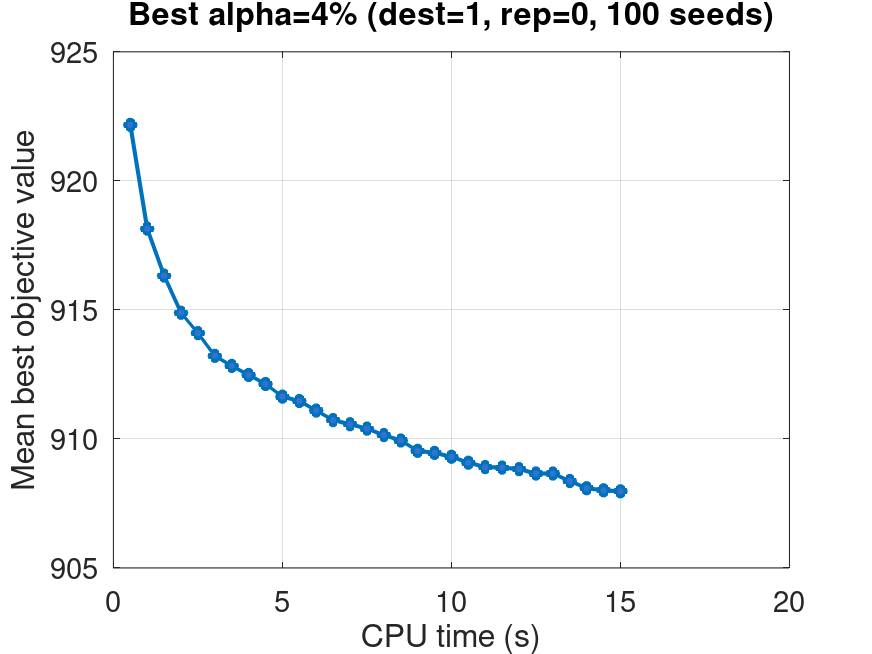

The file beside this chart, header and first rows:
time_sec, mean_best_value, valid_runs
0.5, 922.2, 100
1.0, 918.1, 100
1.5, 916.3, 100
2.0, 914.9, 100
2.5, 914.1, 100
3.0, 913.2, 100
3.5, 912.8, 100
4.0, 912.5, 100
4.5, 912.1, 100
5.0, 911.6, 100
5.5, 911.5, 100
6.0, 911.1, 100
6.5, 910.7, 100
7.0, 910.6, 100
7.5, 910.4, 100
8.0, 910.1, 100
8.5, 909.9, 100
9.0, 909.5, 100
9.5, 909.5, 100
10.0, 909.3, 100
10.5, 909.1, 100
11.0, 908.9, 100
11.5, 908.9, 100
12.0, 908.8, 100
12.5, 908.7, 100
13.0, 908.7, 100
13.5, 908.4, 100
14.0, 908.1, 100
14.5, 908, 100
15.0, 908, 100
